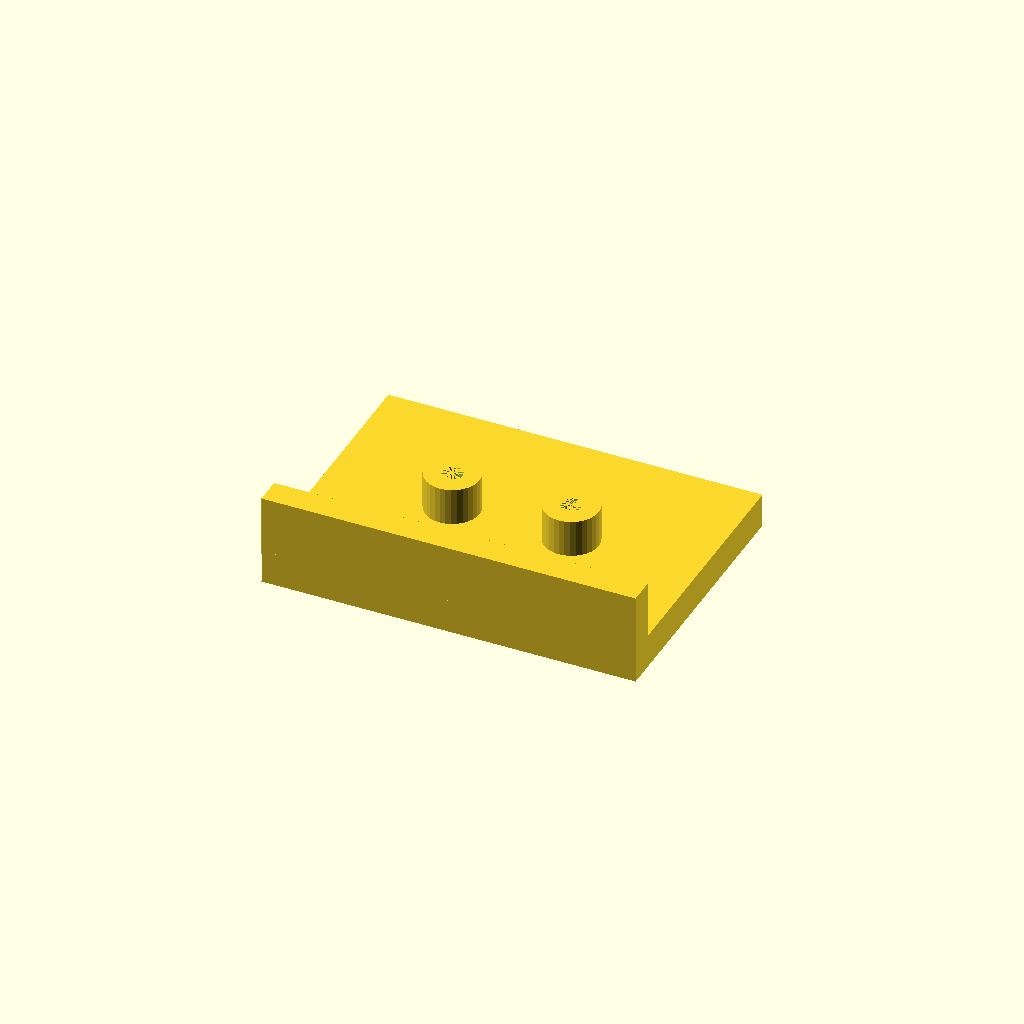
Cell 1: rendered with the file's own defaults.
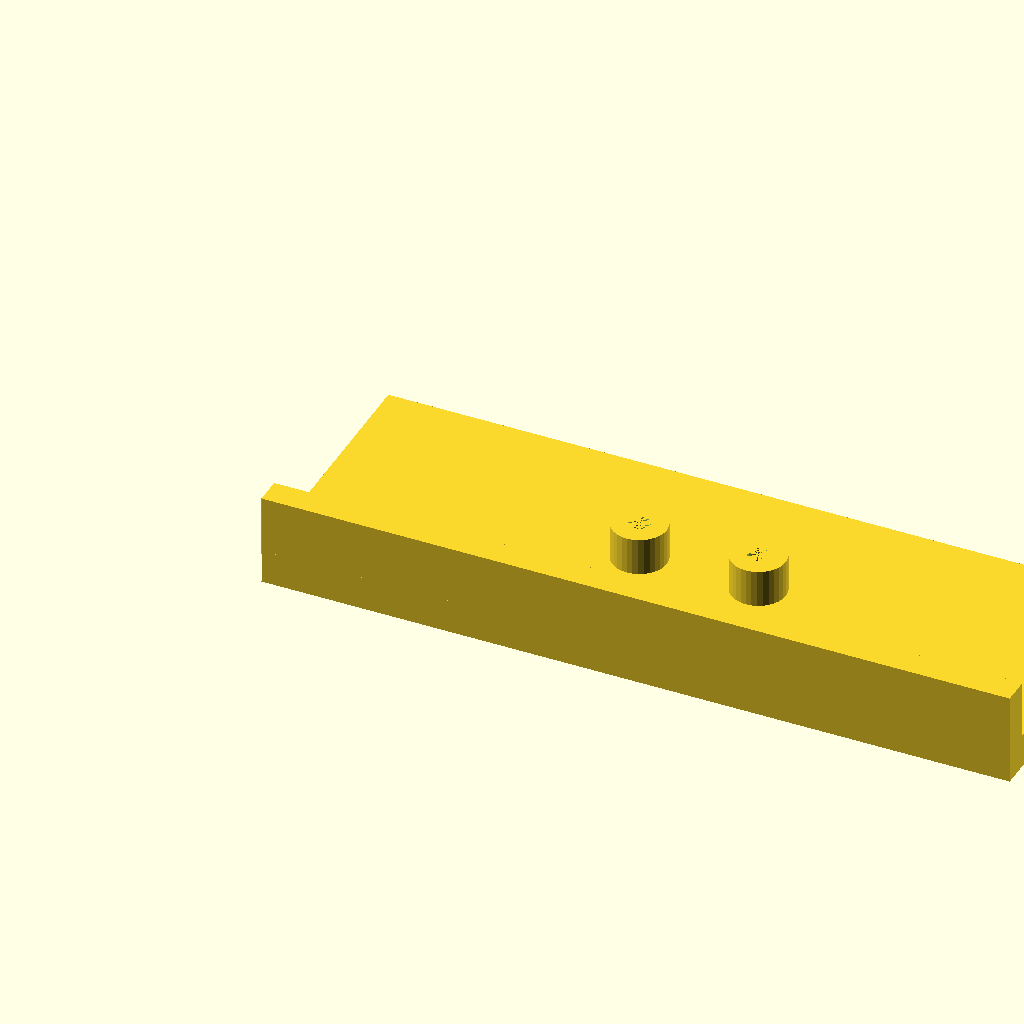
Cell 2 — plate_l set to 220, the other parameters unchanged.
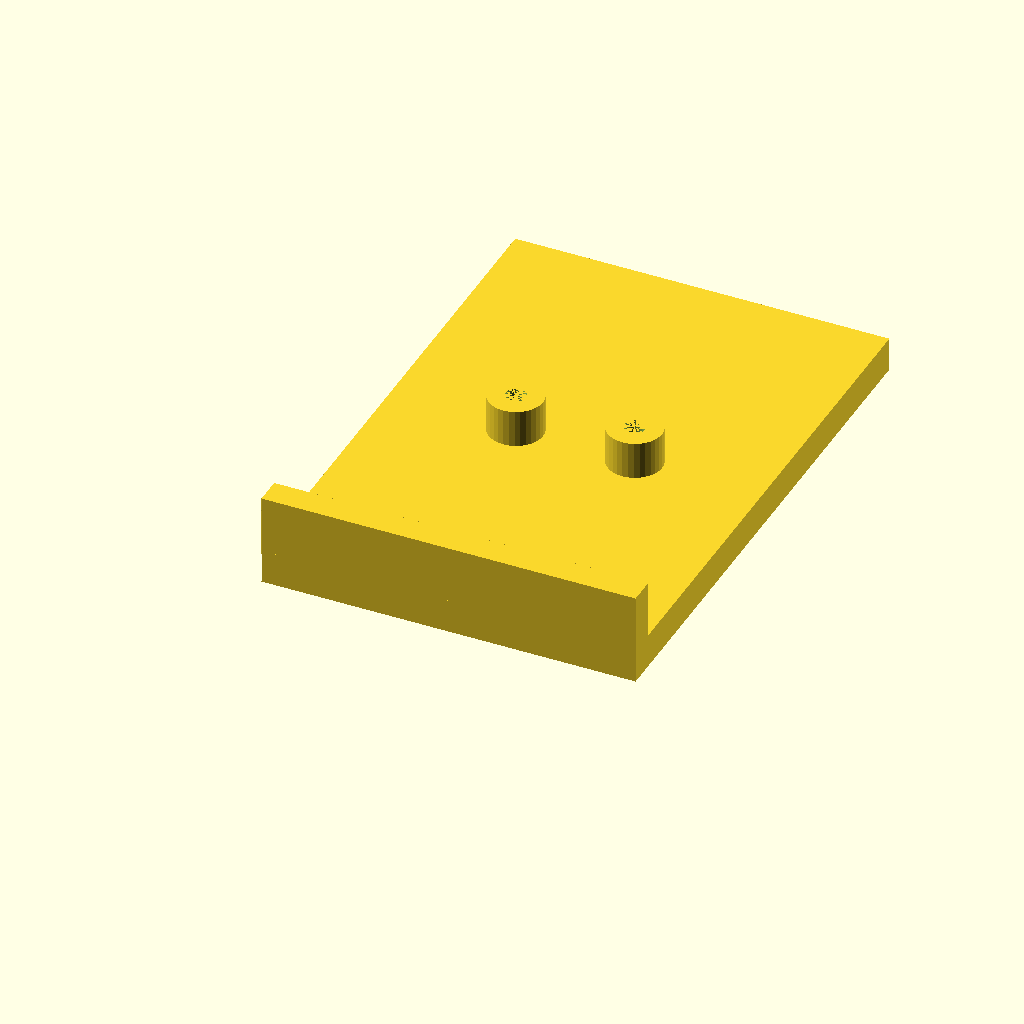
Cell 3 — plate_w set to 160, the other parameters unchanged.
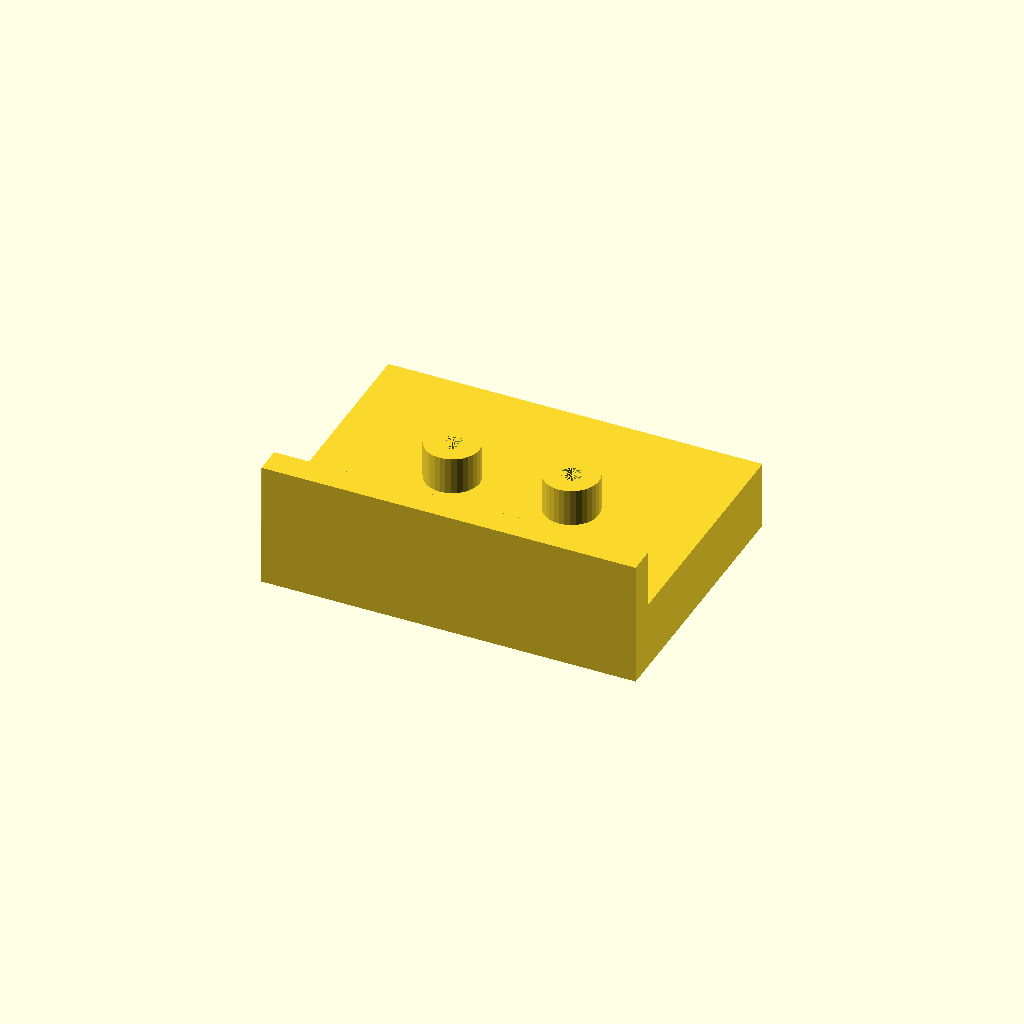
Cell 4 — plate_t set to 20, the other parameters unchanged.
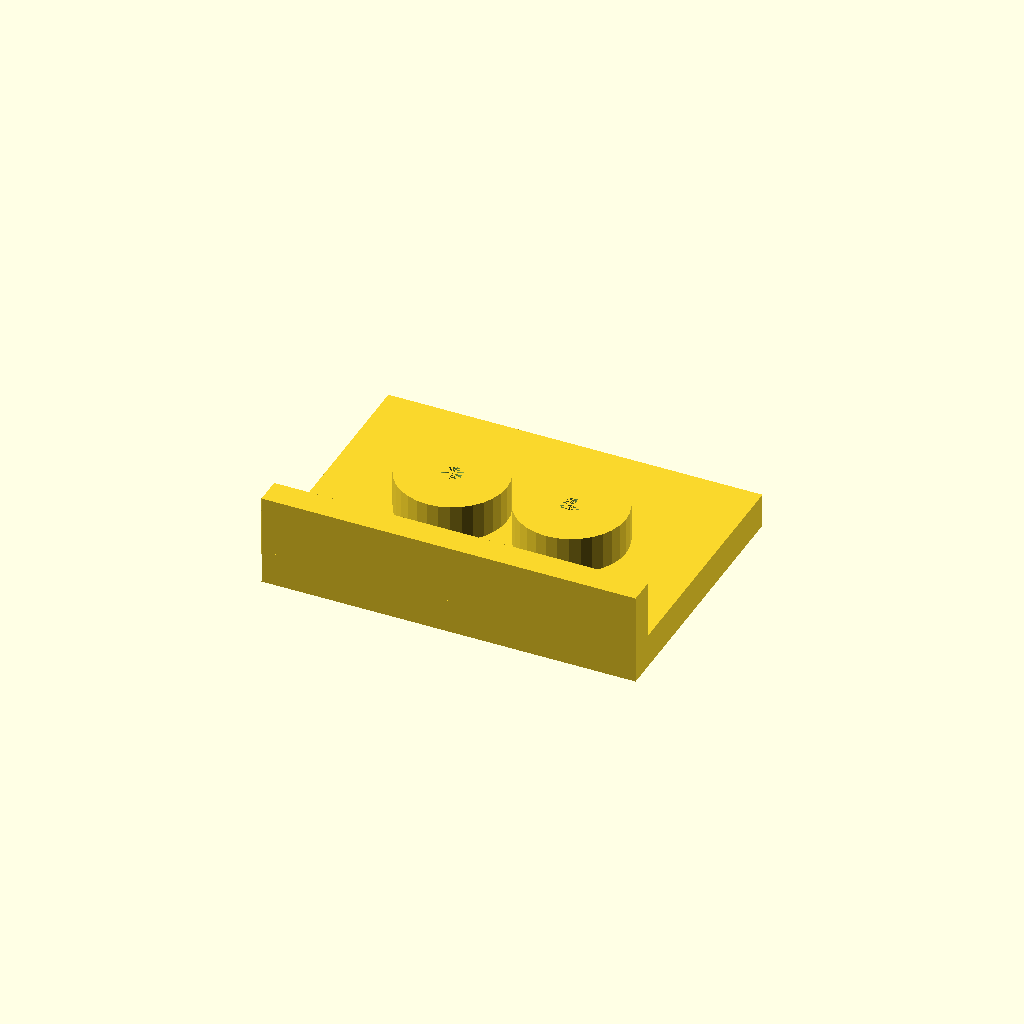
Cell 5: boss_d = 32 (everything else at default).
All cells are drawn from one camera (rotation 55°, 0°, 25°, orthographic, colour scheme Cornfield), so only the parameter changes between them.
Source of the model, optional_data/data/solid2/drilljig/part_0113.scad:
$fn = 32;

// ----------------------------------------------------------------------
// Drill jig: fence jig
// ----------------------------------------------------------------------

// --- parameters (mm) ---
plate_l = 110;            // plate length, X
plate_w = 80;             // plate width, Y
plate_t = 10;             // plate thickness
boss_d = 16;              // guide boss diameter
boss_h = 12;              // boss height above the plate
guide_d = 6;              // guide hole diameter
boss_pitch = 35;          // boss pitch
fence_h = 18;             // fence height above the plate
fence_t = 8;              // fence thickness

n_boss = 2;  // guide bosses
boss_x0 = (plate_l - (n_boss - 1) * boss_pitch) / 2;  // first boss X
boss_top = plate_t - 1 + boss_h;  // boss crown height
fence_top = plate_t - 1 + fence_h;  // fence crown height
total_h = max([fence_top, boss_top]);  // overall height

difference() {
  union() {
  cube([plate_l, plate_w, plate_t]);
  for (i = [0 : n_boss - 1])
    translate([boss_x0 + i * boss_pitch, plate_w / 2, plate_t - 1])
      cylinder(h = boss_h, d = boss_d);
  translate([0, 0, plate_t - 1]) cube([plate_l, fence_t, fence_h]);
  }
  for (i = [0 : n_boss - 1])
    translate([boss_x0 + i * boss_pitch, plate_w / 2, -1])
      cylinder(h = plate_t + boss_h, d = guide_d);
}
Customizer parameters (derived from the source; name, type, default, range or options):
plate_l: number, default 110
plate_w: number, default 80
plate_t: number, default 10
boss_d: number, default 16
boss_h: number, default 12
guide_d: number, default 6
boss_pitch: number, default 35
fence_h: number, default 18
fence_t: number, default 8
n_boss: number, default 2
